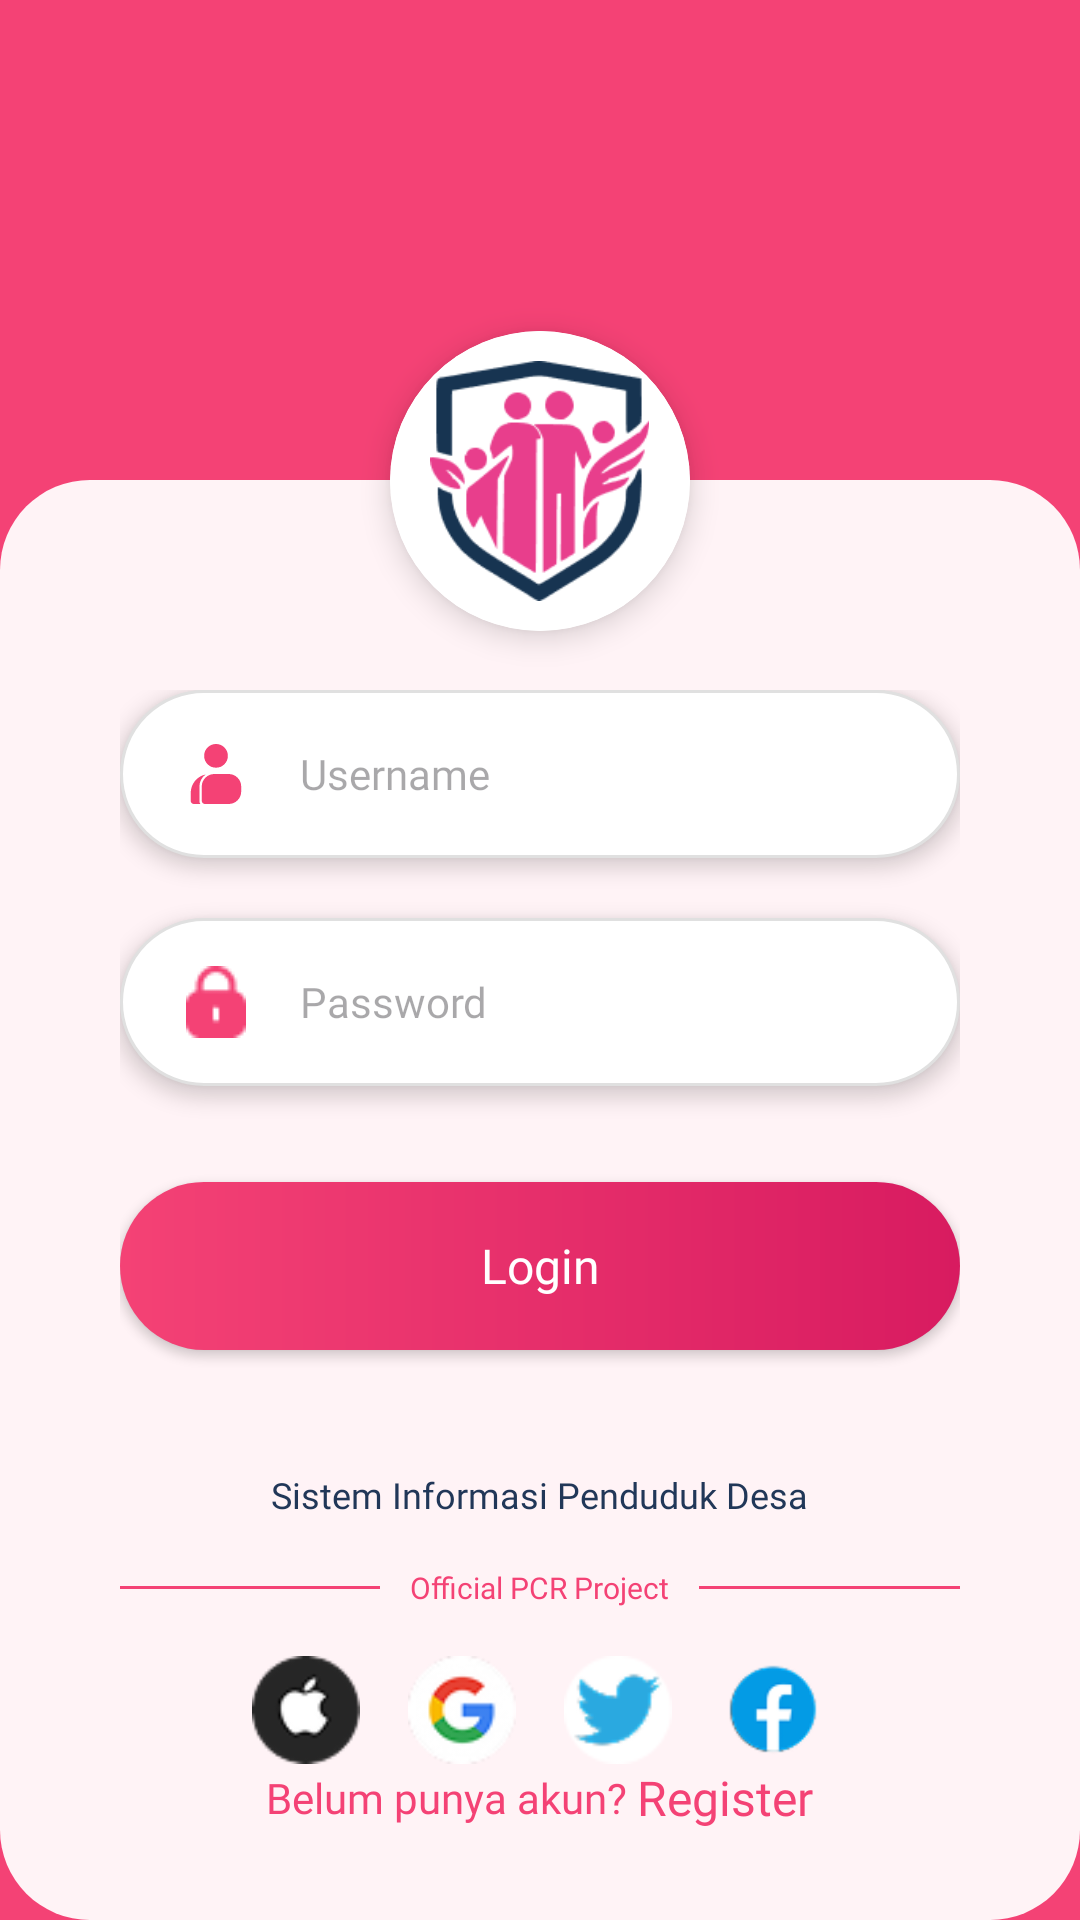

Here is an Android app screen rendered from its layout file. Give the layout XML and the strings, colors and styles it references.
<!-- AndroidManifest.xml: application theme Theme.Arincanvas -->
<!-- res/layout/activity_auth.xml -->
<?xml version="1.0" encoding="utf-8"?>
<RelativeLayout xmlns:android="http://schemas.android.com/apk/res/android"
    xmlns:app="http://schemas.android.com/apk/res-auto"
    android:layout_width="match_parent"
    android:layout_height="match_parent"
    android:background="@color/login_bg"
    android:fitsSystemWindows="true">

    <ImageView
        android:layout_width="80dp"
        android:layout_height="40dp"
        android:layout_alignParentStart="true"
        android:layout_alignParentTop="true"
        android:layout_marginStart="40dp"
        android:layout_marginTop="30dp"
        android:rotation="-20"
        android:src="@drawable/logo"
        android:alpha="0.3"
        app:tint="@color/white" />

    <ImageView
        android:layout_width="80dp"
        android:layout_height="40dp"
        android:layout_alignParentEnd="true"
        android:layout_alignParentTop="true"
        android:layout_marginEnd="40dp"
        android:layout_marginTop="80dp"
        android:rotation="15"
        android:src="@drawable/logo"
        android:alpha="0.3"
        app:tint="@color/white" />

    <LinearLayout
        android:id="@+id/bottom_card"
        android:layout_width="match_parent"
        android:layout_height="match_parent"
        android:layout_marginTop="160dp"
        android:background="@drawable/bg_card_cream"
        android:orientation="vertical"
        android:paddingHorizontal="40dp"
        android:paddingTop="70dp"
        android:gravity="center_horizontal">

        <LinearLayout
            android:layout_width="match_parent"
            android:layout_height="56dp"
            android:background="@drawable/bg_input_white"
            android:gravity="center_vertical"
            android:paddingHorizontal="20dp"
            android:elevation="4dp"
            android:layout_marginBottom="20dp">

            <ImageView
                android:layout_width="24dp"
                android:layout_height="24dp"
                android:src="@drawable/ic_profile"
                app:tint="@color/login_bg" />

            <EditText
                android:id="@+id/etUsername"
                android:layout_width="match_parent"
                android:layout_height="match_parent"
                android:layout_marginStart="16dp"
                android:background="@null"
                android:hint="Username"
                android:fontFamily="@font/poppins_bold"
                android:textSize="14sp" />
        </LinearLayout>

        <LinearLayout
            android:layout_width="match_parent"
            android:layout_height="56dp"
            android:background="@drawable/bg_input_white"
            android:gravity="center_vertical"
            android:paddingHorizontal="20dp"
            android:elevation="4dp"
            android:layout_marginBottom="32dp">

            <ImageView
                android:layout_width="24dp"
                android:layout_height="24dp"
                android:src="@drawable/ic_lock_green"
                app:tint="@color/login_bg" />

            <EditText
                android:id="@+id/etPassword"
                android:layout_width="match_parent"
                android:layout_height="match_parent"
                android:layout_marginStart="16dp"
                android:background="@null"
                android:hint="Password"
                android:inputType="textPassword"
                android:fontFamily="@font/poppins_bold"
                android:textSize="14sp" />
        </LinearLayout>

        <Button
            android:id="@+id/btnLogin"
            android:layout_width="match_parent"
            android:layout_height="56dp"
            android:background="@drawable/bg_btn_gradient"
            app:backgroundTint="@null"
            android:text="Login"
            android:textAllCaps="false"
            android:textColor="@color/white"
            android:textSize="16sp"
            android:fontFamily="@font/poppins_bold"
            android:elevation="4dp" />

        <TextView
            android:layout_width="wrap_content"
            android:layout_height="wrap_content"
            android:layout_marginTop="40dp"
            android:text="Sistem Informasi Penduduk Desa"
            android:fontFamily="@font/poppins_bold"
            android:textColor="@color/bina_desa_navy"
            android:textSize="12sp" />

        <LinearLayout
            android:layout_width="match_parent"
            android:layout_height="wrap_content"
            android:layout_marginTop="16dp"
            android:orientation="horizontal"
            android:gravity="center_vertical">

            <View
                android:layout_width="0dp"
                android:layout_height="1dp"
                android:layout_weight="1"
                android:background="@drawable/line_divider"/>

            <TextView
                android:layout_width="wrap_content"
                android:layout_height="wrap_content"
                android:layout_marginHorizontal="10dp"
                android:text="Official PCR Project"
                android:textAlignment="center"
                android:textColor="@color/login_bg"
                android:textSize="10sp"
                android:fontFamily="@font/poppins_bold" />

            <View
                android:layout_width="0dp"
                android:layout_height="1dp"
                android:layout_weight="1"
                android:background="@drawable/line_divider"/>
        </LinearLayout>

        <LinearLayout
            android:layout_width="wrap_content"
            android:layout_height="wrap_content"
            android:layout_marginTop="16dp"
            android:orientation="horizontal">
            <ImageView android:layout_width="36dp" android:layout_height="36dp" android:src="@drawable/ic_apple_round" android:layout_marginEnd="16dp" />
            <ImageView android:layout_width="36dp" android:layout_height="36dp" android:src="@drawable/ic_google_round" android:layout_marginEnd="16dp" />
            <ImageView android:layout_width="36dp" android:layout_height="36dp" android:src="@drawable/ic_twitter_round" android:layout_marginEnd="16dp" />
            <ImageView android:layout_width="36dp" android:layout_height="36dp" android:src="@drawable/ic_fb_round" />
        </LinearLayout>
    </LinearLayout>

    <androidx.cardview.widget.CardView
        android:layout_width="100dp"
        android:layout_height="100dp"
        android:layout_alignTop="@id/bottom_card"
        android:layout_centerHorizontal="true"
        android:layout_marginTop="-50dp"
        app:cardCornerRadius="50dp"
        app:cardElevation="6dp">

        <ImageView
            android:layout_width="match_parent"
            android:layout_height="match_parent"
            android:padding="10dp"
            android:background="@color/white"
            android:src="@drawable/logo2"
            android:scaleType="centerInside" />
    </androidx.cardview.widget.CardView>

    <LinearLayout
        android:layout_width="match_parent"
        android:layout_height="wrap_content"
        android:layout_alignParentBottom="true"
        android:layout_marginBottom="30dp"
        android:gravity="center"
        android:orientation="horizontal">

        <TextView
            android:layout_width="wrap_content"
            android:layout_height="wrap_content"
            android:fontFamily="@font/poppins_bold"
            android:text="Belum punya akun? "
            android:textColor="@color/login_bg" />

        <TextView
            android:id="@+id/tvRegister"
            android:layout_width="wrap_content"
            android:layout_height="wrap_content"
            android:fontFamily="@font/poppins_bold"
            android:text="Register"
            android:textColor="@color/bina_desa_pink"
            android:textSize="16sp" />
    </LinearLayout>

</RelativeLayout>
<!-- resources referenced by this layout -->
<resources>
  <color name="bina_desa_navy">#213758</color>
  <color name="bina_desa_pink">#F44275</color>
  <color name="login_bg">#F44275</color>
  <color name="white">#FFFFFFFF</color>
  <!-- drawable bg_btn_gradient (drawable) -->
  <?xml version="1.0" encoding="utf-8"?>
  <shape xmlns:android="http://schemas.android.com/apk/res/android"
      android:shape="rectangle">
      <gradient
          android:angle="0"
          android:endColor="@color/gradient_green_end"
          android:startColor="@color/gradient_green_start" />
      <corners android:radius="30dp" /> </shape>
  <!-- drawable bg_card_cream (drawable) -->
  <?xml version="1.0" encoding="utf-8"?>
  <shape xmlns:android="http://schemas.android.com/apk/res/android">
      <solid android:color="@color/card_bg" />
      <corners android:radius="30dp" />
  </shape>
  <!-- drawable bg_input_white (drawable) -->
  <?xml version="1.0" encoding="utf-8"?>
  <shape xmlns:android="http://schemas.android.com/apk/res/android">
      <solid android:color="@color/white" />
      <corners android:radius="30dp" /> <stroke android:width="1dp" android:color="#E0E0E0" /> </shape>
  <!-- drawable ic_apple_round: png bitmap (drawable, 1883 bytes) -->
  <!-- drawable ic_fb_round: png bitmap (drawable, 2215 bytes) -->
  <!-- drawable ic_google_round: png bitmap (drawable, 2687 bytes) -->
  <!-- drawable ic_lock_green: png bitmap (drawable, 581 bytes) -->
  <!-- drawable ic_profile (drawable) -->
  <vector xmlns:android="http://schemas.android.com/apk/res/android" android:height="24dp" android:tint="#F24174" android:viewportHeight="960" android:viewportWidth="960" android:width="24dp">
        
      <path android:fillColor="@android:color/white" android:pathData="M185,880Q168,880 155.5,867.5Q143,855 143,838L143,733Q143,643 199,574Q255,505 343,486Q303,514 281,556.5Q259,599 259,648L259,838Q259,849 262,860Q265,871 272,880L185,880ZM332,880Q315,880 302.5,867.5Q290,855 290,838L290,648Q290,578 339.5,529Q389,480 459,480L648,480Q718,480 767,529Q816,578 816,648L816,712Q816,782 767,831Q718,880 648,880L332,880ZM480,396Q414,396 368,350Q322,304 322,238Q322,172 368,126Q414,80 480,80Q546,80 592,126Q638,172 638,238Q638,304 592,350Q546,396 480,396Z"/>
      
  </vector>
  <!-- drawable ic_twitter_round: png bitmap (drawable, 1614 bytes) -->
  <!-- drawable line_divider (drawable) -->
  <?xml version="1.0" encoding="utf-8"?>
  <shape xmlns:android="http://schemas.android.com/apk/res/android">
      <solid android:color="@color/login_bg" />
  </shape>
  <!-- drawable logo2: png bitmap (drawable, 7202 bytes) -->
  <style name="Theme.Arincanvas" parent="Base.Theme.Arincanvas" />
  <color name="gradient_green_end">#D81B60</color>
  <color name="gradient_green_start">#F44275</color>
  <color name="card_bg">#FFF3F6</color>
  <style name="Base.Theme.Arincanvas" parent="Theme.Material3.DayNight.NoActionBar">
          <item name="android:statusBarColor">@color/login_bg</item>
  
          <item name="android:windowLightStatusBar">false</item>
      </style>
</resources>
